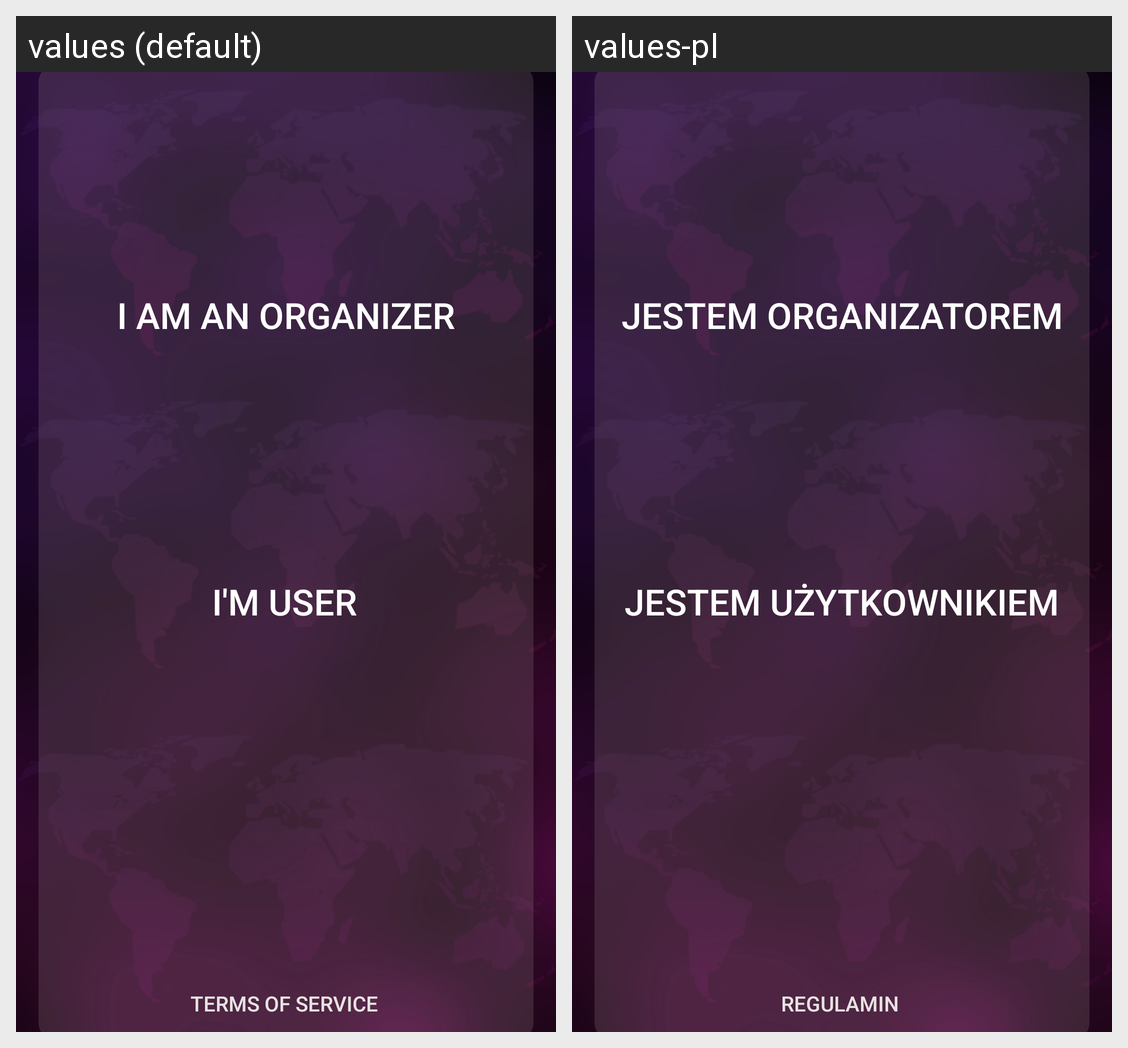

Strings drawn on this Android screen and how each of the app's shown locales translates them:
Android screen res/layout/activity_setup.xml rendered under 2 locales, left to right: values (default), values-pl. Device: Nexus 5 (rendered at 1080×1920; each locale shown at half size, 540×960, under a caption strip naming it); theme Theme.NoBar.
Strings drawn on this screen, with the default value and each locale's value (text and hints the layout hard-codes, and strings that could not be matched under every locale, appear in the picture but are not listed):

im_user
  values: I'm user
  values-pl: Jestem użytkownikiem

im_organizer
  values: I am an organizer
  values-pl: Jestem organizatorem

terms_of_service
  values: Terms of Service
  values-pl: Regulamin
